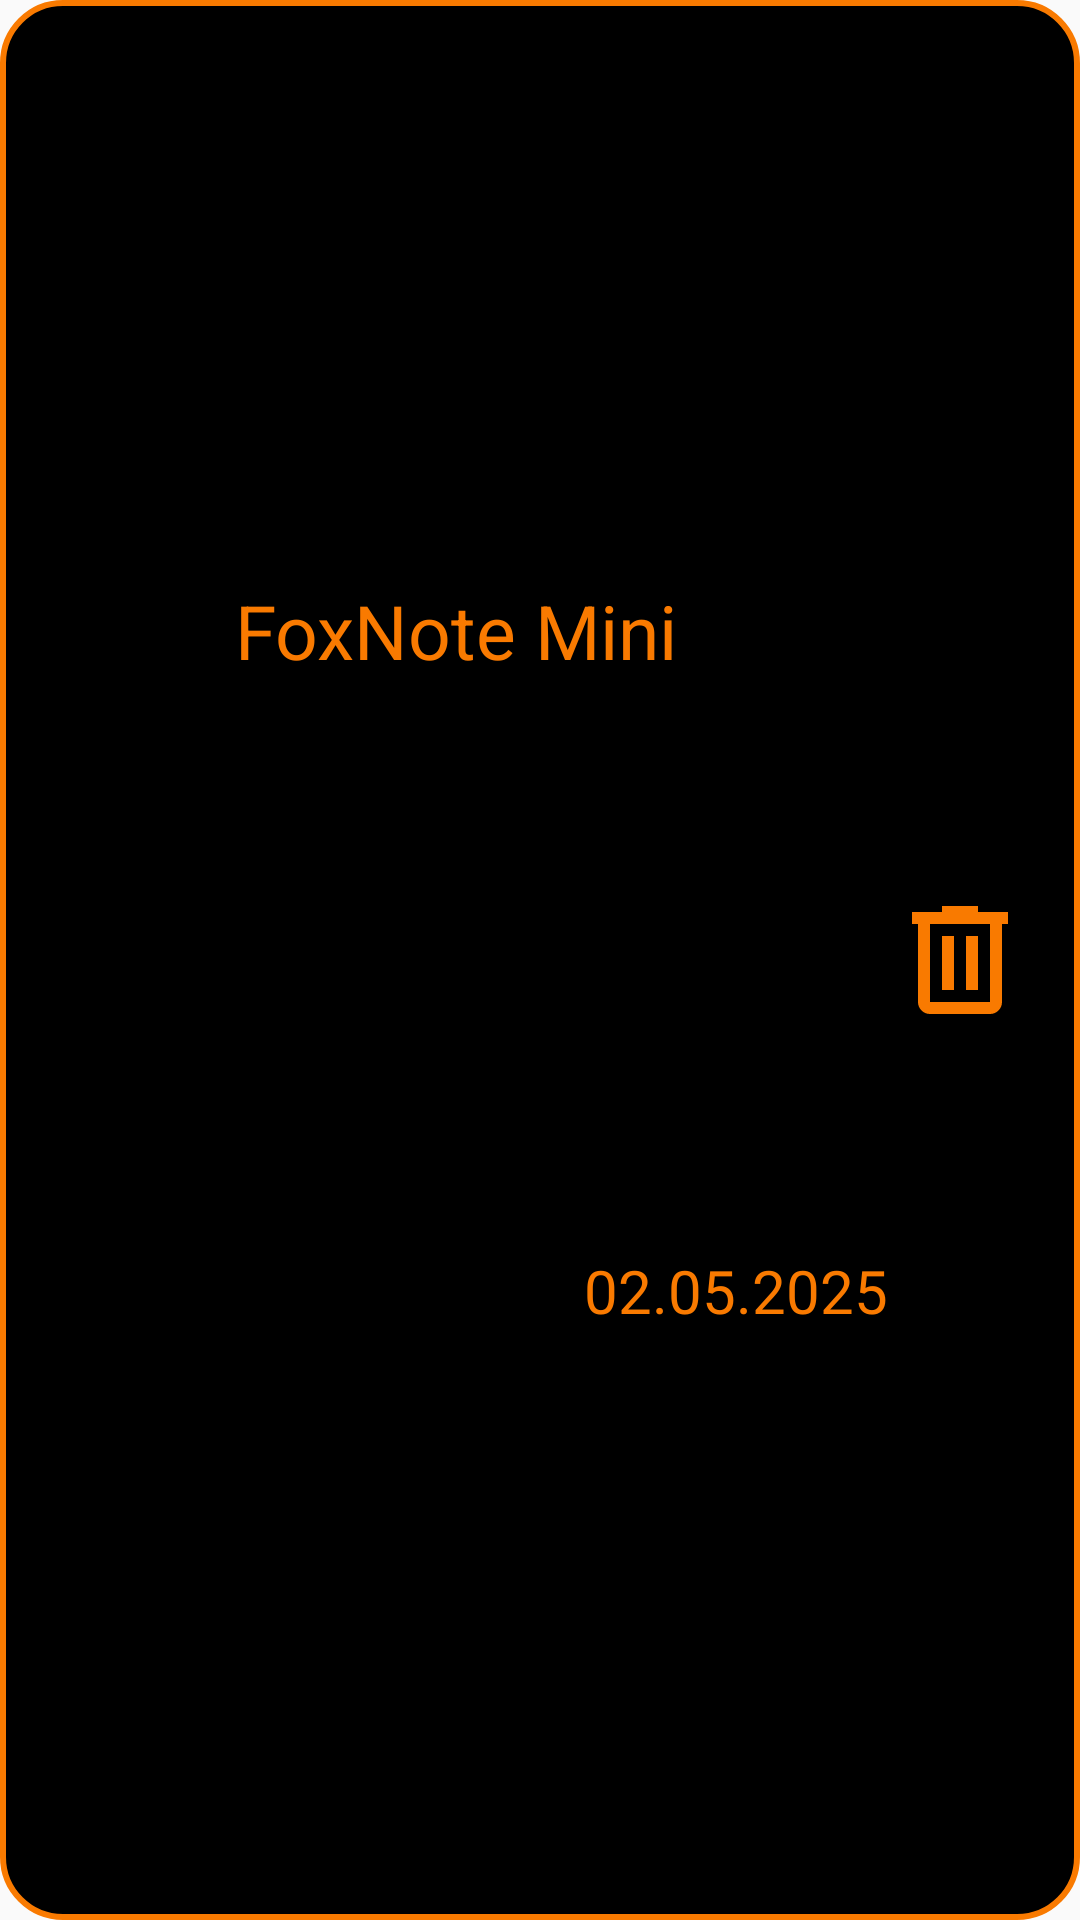

Produce the Android XML layout that renders to this screen, including the resource entries it uses.
<!-- AndroidManifest.xml: application theme Theme.FoxNoteMini -->
<!-- res/layout/thumbnail_note.xml -->
<?xml version="1.0" encoding="utf-8"?>
<androidx.constraintlayout.widget.ConstraintLayout xmlns:android="http://schemas.android.com/apk/res/android"
    xmlns:tools="http://schemas.android.com/tools"
    android:layout_width="match_parent"
    android:layout_height="60dp"
    xmlns:app="http://schemas.android.com/apk/res-auto"
    android:background="@drawable/border"
    android:layout_marginTop="4dp"
    android:layout_marginBottom="4dp"
    android:layout_marginStart="8dp"
    android:layout_marginEnd="8dp">

    <TextView
        android:id="@+id/titleView"
        android:layout_width="0dp"
        android:layout_height="30dp"
        android:text="@string/app_name"
        android:textAlignment="center"
        android:textColor="@color/orange"
        android:textSize="25sp"
        app:layout_constraintTop_toTopOf="parent"
        app:layout_constraintBottom_toTopOf="@+id/dateView"
        app:layout_constraintStart_toStartOf="parent"
        app:layout_constraintEnd_toStartOf="@id/deleteButton"
        android:layout_marginStart="8dp"
        android:layout_marginEnd="0dp"/>

    <TextView
        android:id="@+id/dateView"
        android:layout_width="0dp"
        android:layout_height="30dp"
        android:text="02.05.2025"
        android:textAlignment="viewEnd"
        android:textColor="@color/orange"
        android:textSize="20sp"
        app:layout_constraintBottom_toBottomOf="parent"
        app:layout_constraintEnd_toStartOf="@id/deleteButton"
        app:layout_constraintStart_toStartOf="parent"
        app:layout_constraintTop_toBottomOf="@id/titleView"
        android:layout_marginEnd="0dp"
        android:layout_marginStart="8dp"/>

    <ImageButton
        android:tooltipText="Delete note"
        android:id="@+id/deleteButton"
        android:layout_width="48dp"
        android:layout_height="48dp"
        android:layout_marginEnd="16dp"
        android:background="@drawable/outline_delete_24"
        app:layout_constraintBottom_toBottomOf="parent"
        app:layout_constraintEnd_toEndOf="parent"
        app:layout_constraintTop_toTopOf="parent" />

</androidx.constraintlayout.widget.ConstraintLayout>
<!-- resources referenced by this layout -->
<resources>
  <color name="orange">#F97A00</color>
  <!-- drawable border (drawable) -->
  <?xml version="1.0" encoding="utf-8"?>
  <shape xmlns:android="http://schemas.android.com/apk/res/android"
      android:shape="rectangle">
      <solid android:color="@color/black"/>
      <stroke android:width="2dp" android:color="@color/orange"/>
      <corners android:radius="20dp"/>
  </shape>
  <!-- drawable outline_delete_24 (drawable) -->
  <vector xmlns:android="http://schemas.android.com/apk/res/android" android:height="34dp" android:tint="#F97A00" android:viewportHeight="960" android:viewportWidth="960" android:width="34dp">
        
      <path android:fillColor="@android:color/white" android:pathData="M280,840Q247,840 223.5,816.5Q200,793 200,760L200,240L160,240L160,160L360,160L360,120L600,120L600,160L800,160L800,240L760,240L760,760Q760,793 736.5,816.5Q713,840 680,840L280,840ZM680,240L280,240L280,760Q280,760 280,760Q280,760 280,760L680,760Q680,760 680,760Q680,760 680,760L680,240ZM360,680L440,680L440,320L360,320L360,680ZM520,680L600,680L600,320L520,320L520,680ZM280,240L280,240L280,760Q280,760 280,760Q280,760 280,760L280,760Q280,760 280,760Q280,760 280,760L280,240Z"/>
      
  </vector>
  <string name="app_name">FoxNote Mini</string>
  <style name="Theme.FoxNoteMini" parent="android:Theme.Material.Light.NoActionBar" />
  <color name="black">#FF000000</color>
</resources>
